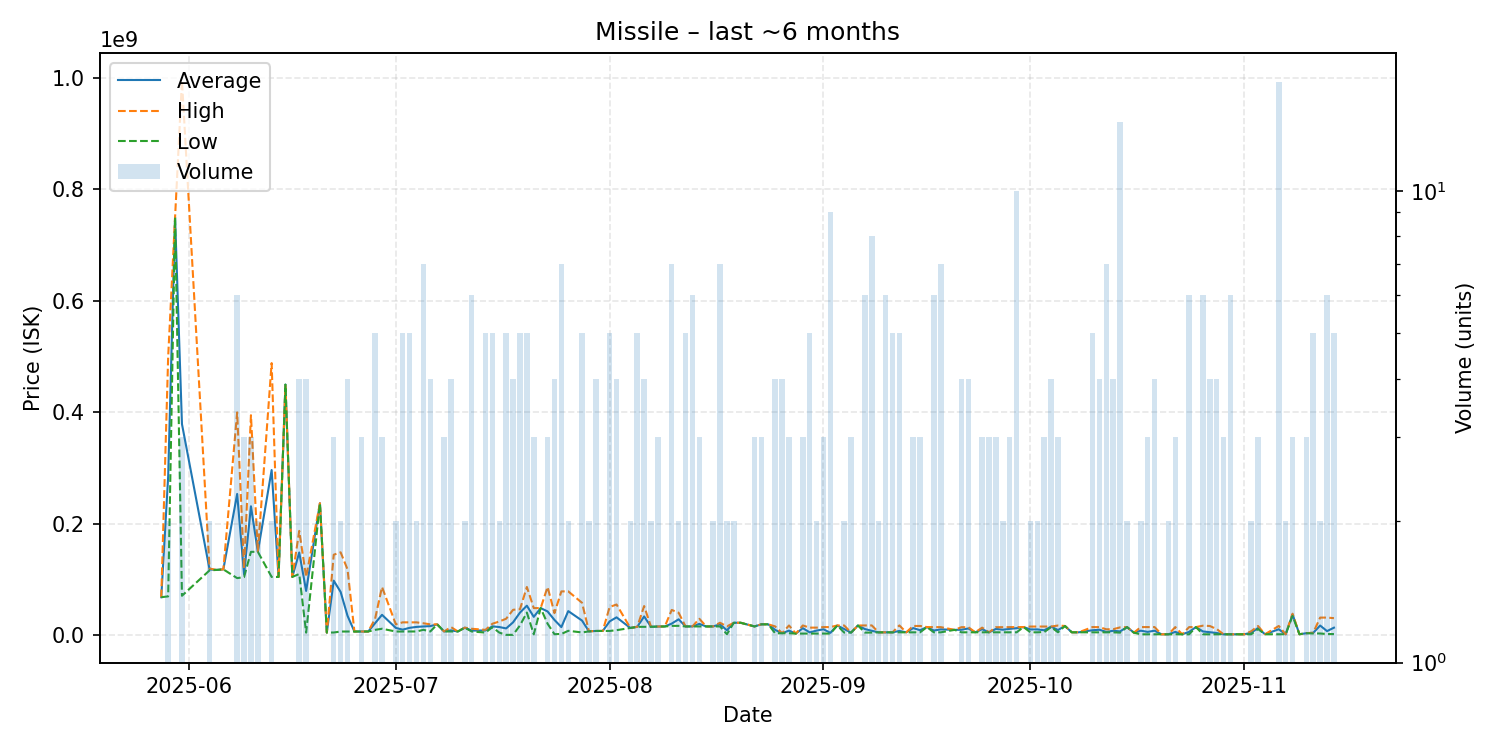

The data file committed next to this chart (first rows):
date, average, highest, lowest, order_count, volume
2025-05-28, 68580000, 68580000, 68580000, 1, 1
2025-05-29, 285025000, 500000000, 70050000, 2, 2
2025-05-30, 750000000, 750000000, 750000000, 1, 1
2025-05-31, 379090000, 995000000, 71135000, 3, 3
2025-06-04, 118350000, 120000000, 116700000, 2, 2
2025-06-05, 117500000, 117500000, 117500000, 1, 1
2025-06-06, 118500000, 118500000, 118500000, 1, 1
2025-06-08, 253766667, 400000000, 102800000, 6, 6
2025-06-09, 109733333, 120000000, 104600000, 3, 3
2025-06-10, 231633333, 395000000, 149950000, 3, 3
2025-06-11, 150050000, 150100000, 150000000, 2, 2
2025-06-13, 296700000, 488500000, 104900000, 2, 2
2025-06-14, 104900000, 104900000, 104900000, 1, 1
2025-06-15, 449900000, 449900000, 449900000, 1, 1
2025-06-16, 105000000, 105000000, 105000000, 1, 1
2025-06-17, 148825000, 187500000, 110150000, 4, 4
2025-06-18, 79851000, 104800000, 5004000, 4, 4
2025-06-20, 237100000, 237100000, 237100000, 1, 1
2025-06-21, 5119000, 5119000, 5119000, 1, 1
2025-06-22, 98250667, 144750000, 5252000, 3, 3
2025-06-23, 78050500, 149100000, 7001000, 2, 2
2025-06-24, 35250750, 118500000, 7002000, 4, 4
2025-06-25, 7016000, 7016000, 7016000, 1, 1
2025-06-26, 7026000, 7030000, 7024000, 2, 3
2025-06-27, 7054000, 7054000, 7054000, 1, 1
2025-06-28, 22000000, 30000000, 10000000, 3, 5
2025-06-29, 36985333, 86940000, 12008000, 3, 3
2025-07-01, 13500000, 20000000, 7000000, 2, 2
2025-07-02, 10379000, 23490000, 7100000, 3, 5
2025-07-03, 13646200, 23460000, 7105000, 4, 5
2025-07-04, 15283000, 23460000, 7106000, 2, 2
2025-07-05, 16103857, 21800000, 10100000, 7, 7
2025-07-06, 16717250, 19900000, 7109000, 4, 4
2025-07-07, 19890000, 19890000, 19890000, 1, 1
2025-07-08, 7119333, 7120000, 7119000, 2, 3
2025-07-09, 9082000, 14990000, 7110000, 4, 4
2025-07-10, 7110000, 7110000, 7110000, 1, 1
2025-07-11, 13935000, 13940000, 13930000, 2, 2
2025-07-12, 8735000, 11984500, 7110000, 5, 6
2025-07-14, 8847000, 10000000, 5118000, 5, 5
2025-07-15, 16307800, 20940000, 14830000, 5, 5
2025-07-16, 15053500, 24990000, 5117000, 2, 2
2025-07-17, 12605000, 30000000, 1008000, 4, 5
2025-07-18, 23517500, 45980000, 1055000, 4, 4
2025-07-19, 40976000, 46990000, 18000000, 5, 5
2025-07-20, 53369000, 86930000, 41030000, 5, 5
2025-07-21, 33351333, 49025000, 2004000, 3, 3
2025-07-22, 49060000, 49060000, 49060000, 1, 1
2025-07-23, 43025000, 86930000, 21072500, 3, 3
2025-07-24, 27815000, 40000000, 2260000, 4, 4
2025-07-25, 14943143, 78990000, 2639000, 5, 7
2025-07-26, 43652000, 79000000, 8304000, 2, 2
2025-07-28, 26604400, 58500000, 5341000, 5, 5
2025-07-29, 7303000, 7303000, 7303000, 2, 2
2025-07-30, 8028750, 8100000, 8005000, 2, 4
2025-07-31, 8026000, 8026000, 8026000, 1, 1
2025-08-01, 25240400, 50995000, 8069000, 5, 5
2025-08-02, 32457000, 55500000, 9414000, 3, 4
2025-08-04, 13415000, 13420000, 13410000, 2, 2
2025-08-05, 15430000, 15430000, 15430000, 4, 5
... 97 more rows
